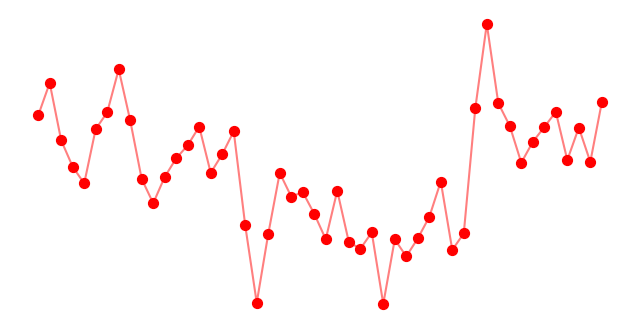

This chart was generated by the following Python code:
import numpy as np
import matplotlib.pyplot as plt

# Reproducibility
# np.random.seed(42)



def fgn_sim(n=1000, H=0.7):
    """Create Fractional Gaussian Noise
     Inputs:
            n: Number of data points of the time series. Default is 1000 data points.
            H: Hurst parameter of the time series. Default is 0.7.
     Outputs:
            An array of n data points with variability H
    # =============================================================================
                                ------ EXAMPLE ------

          - Create time series of 1000 datapoints to have an H of 0.7
          n = 1000
          H = 0.7
          dat = fgn_sim(n, H)

          - If you would like to plot the timeseries:
          import matplotlib.pyplot as plt
          plt.plot(dat)
          plt.title(f"Fractional Gaussian Noise (H = {H})")
          plt.xlabel("Time")
          plt.ylabel("Value")
          plt.show()
    # =============================================================================
    """

    # Settings:
    mean = 0
    std = 1

    # Generate Sequence:
    z = np.random.normal(size=2 * n)
    zr = z[:n]
    zi = z[n:]
    zic = -zi
    zi[0] = 0
    zr[0] = zr[0] * np.sqrt(2)
    zi[n - 1] = 0
    zr[n - 1] = zr[n - 1] * np.sqrt(2)
    zr = np.concatenate([zr[:n], zr[n - 2::-1]])
    zi = np.concatenate([zi[:n], zic[n - 2::-1]])
    z = zr + 1j * zi

    k = np.arange(n)
    gammak = (np.abs(k - 1) ** (2 * H) - 2 * np.abs(k) ** (2 * H) + np.abs(k + 1) ** (2 * H)) / 2
    ind = np.concatenate([np.arange(n - 1), [n - 1], np.arange(n - 2, 0, -1)])
    gammak = gammak[ind]  # Circular shift of gammak to match n
    gkFGN0 = np.fft.ifft(gammak)
    gksqrt = np.real(gkFGN0)

    if np.all(gksqrt > 0):
        gksqrt = np.sqrt(gksqrt)
        z = z[:len(gksqrt)] * gksqrt
        z = np.fft.ifft(z)
        z = 0.5 * (n - 1) ** (-0.5) * z
        z = np.real(z[:n])
    else:
        gksqrt = np.zeros_like(gksqrt)
        raise ValueError("Re(gk)-vector not positive")

    # Standardize: (z - np.mean(z)) / np.sqrt(np.var(z))
    ans = std * z + mean
    return ans

# Data
# n_points = 50
# x = np.arange(n_points)
# y = np.random.uniform(0, 10, n_points)
#
# # Create figure
# fig, ax = plt.subplots(figsize=(8, 4))
#
# # Scatter only
# ax.scatter(x, y, s=90, c='red')
#
# # Remove EVERYTHING else
# ax.axis('off')
#
# # Make background transparent
# fig.patch.set_alpha(0)
# ax.set_facecolor('none')
#
# # Save as transparent PNG
# # plt.savefig("random_scatter.png", transparent=True, bbox_inches='tight', pad_inches=0)
#
# plt.show()
#


# Data
n_points = 50
x = np.arange(n_points)
y = fgn_sim(n=n_points, H=0.99)

# Create figure
fig, ax = plt.subplots(figsize=(8, 4))

# Scatter only
ax.plot(x, y, c='red', alpha=0.5)
ax.scatter(x, y, s=50, c='red')

# Remove EVERYTHING else
ax.axis('off')

# Make background transparent
fig.patch.set_alpha(0)
ax.set_facecolor('none')

# Save as transparent PNG
# plt.savefig("random_scatter.png", transparent=True, bbox_inches='tight', pad_inches=0)

plt.show()
